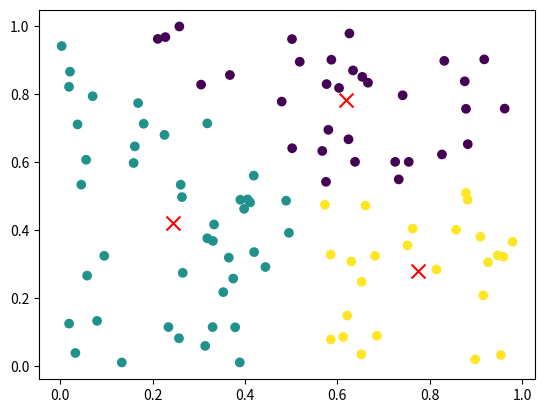

This chart was generated by the following Python code:
import numpy as np

def k_means(X, K, max_iters=100):
    # Étape 1: Initialisation des centroïdes
    centroids = X[np.random.choice(X.shape[0], K, replace=False)]

    for _ in range(max_iters):
        # Étape 2: Affectation des points aux clusters
        distances = np.sqrt(((X - centroids[:, np.newaxis])**2).sum(axis=2))
        closest_cluster = np.argmin(distances, axis=0)
        
        # Étape 3: Mise à jour des centroïdes
        new_centroids = np.array([X[closest_cluster==k].mean(axis=0) for k in range(K)])

        # Vérifier la convergence
        if np.all(centroids == new_centroids):
            break

        centroids = new_centroids

    return closest_cluster, centroids

# Exemple d'utilisation
X = np.random.rand(100, 2)  # 100 points dans un espace 2D
K = 3  # Nombre de clusters
clusters, centroids = k_means(X, K)

# Affichage des résultats
import matplotlib.pyplot as plt
plt.scatter(X[:, 0], X[:, 1], c=clusters)
plt.scatter(centroids[:, 0], centroids[:, 1], marker='x', s=100, c='red')  # Centroïdes
plt.show()
